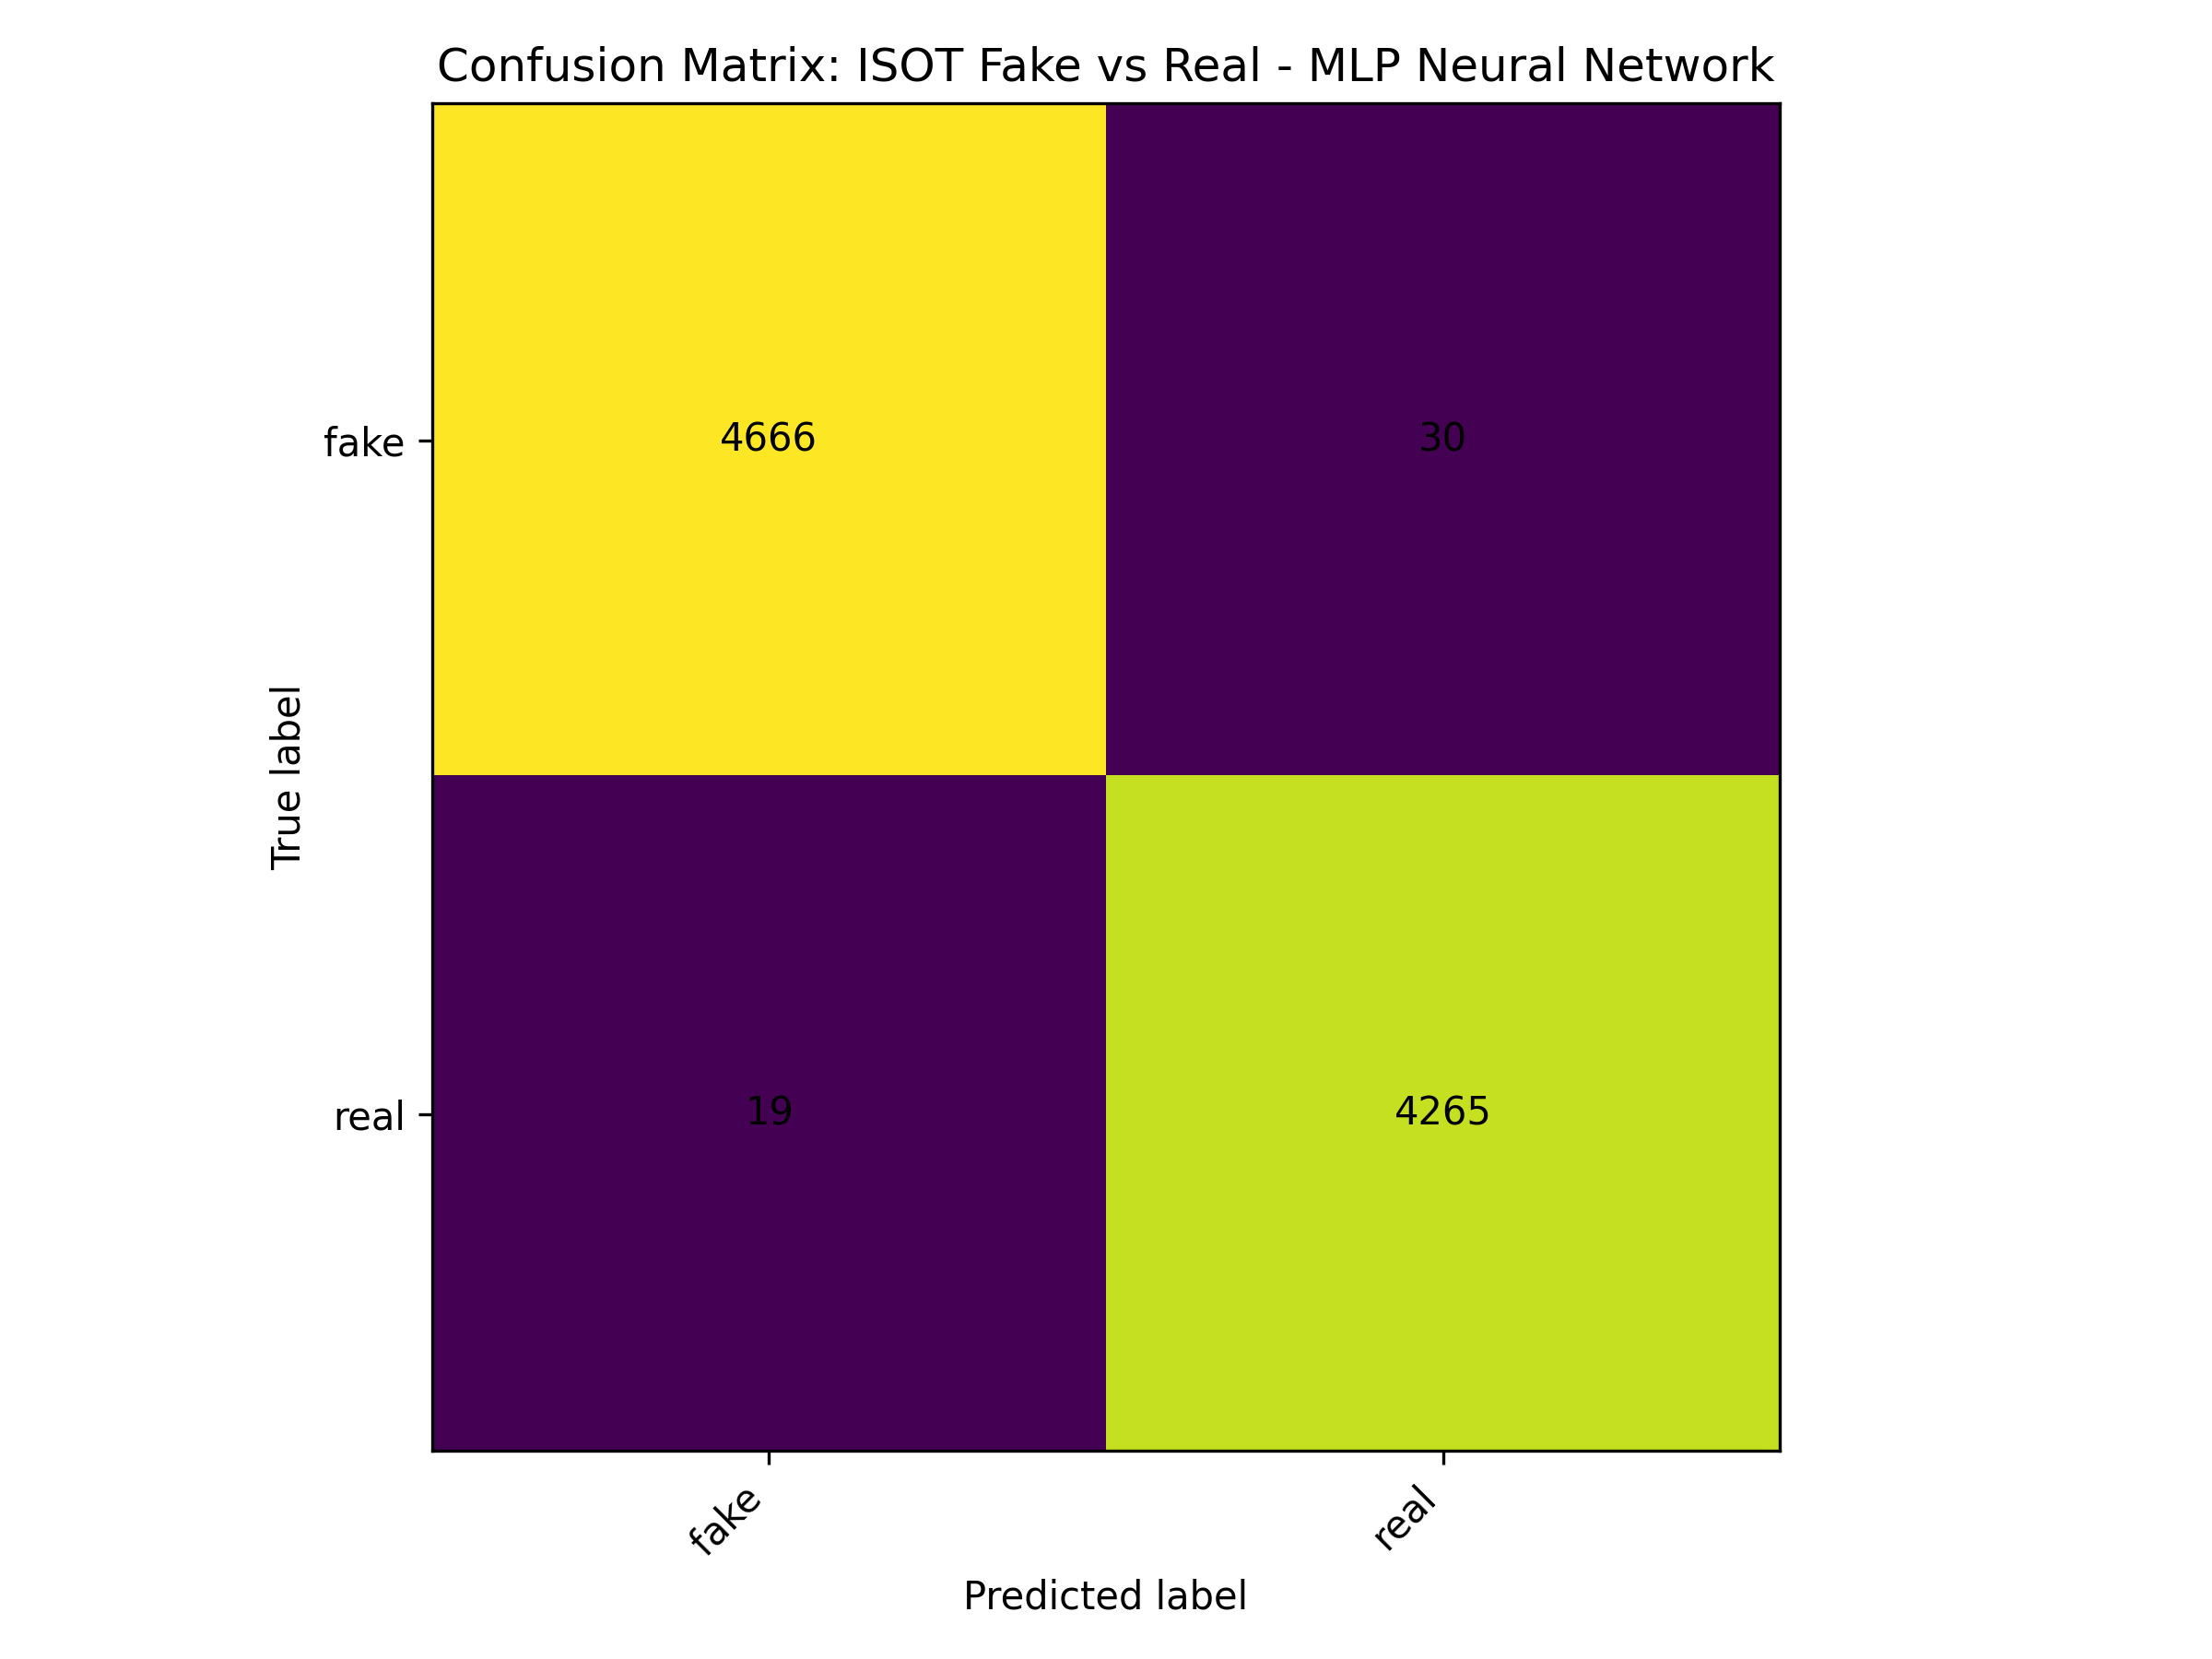

Data behind this chart, as committed beside it:
, fake, real
fake, 4666, 30
real, 19, 4265
